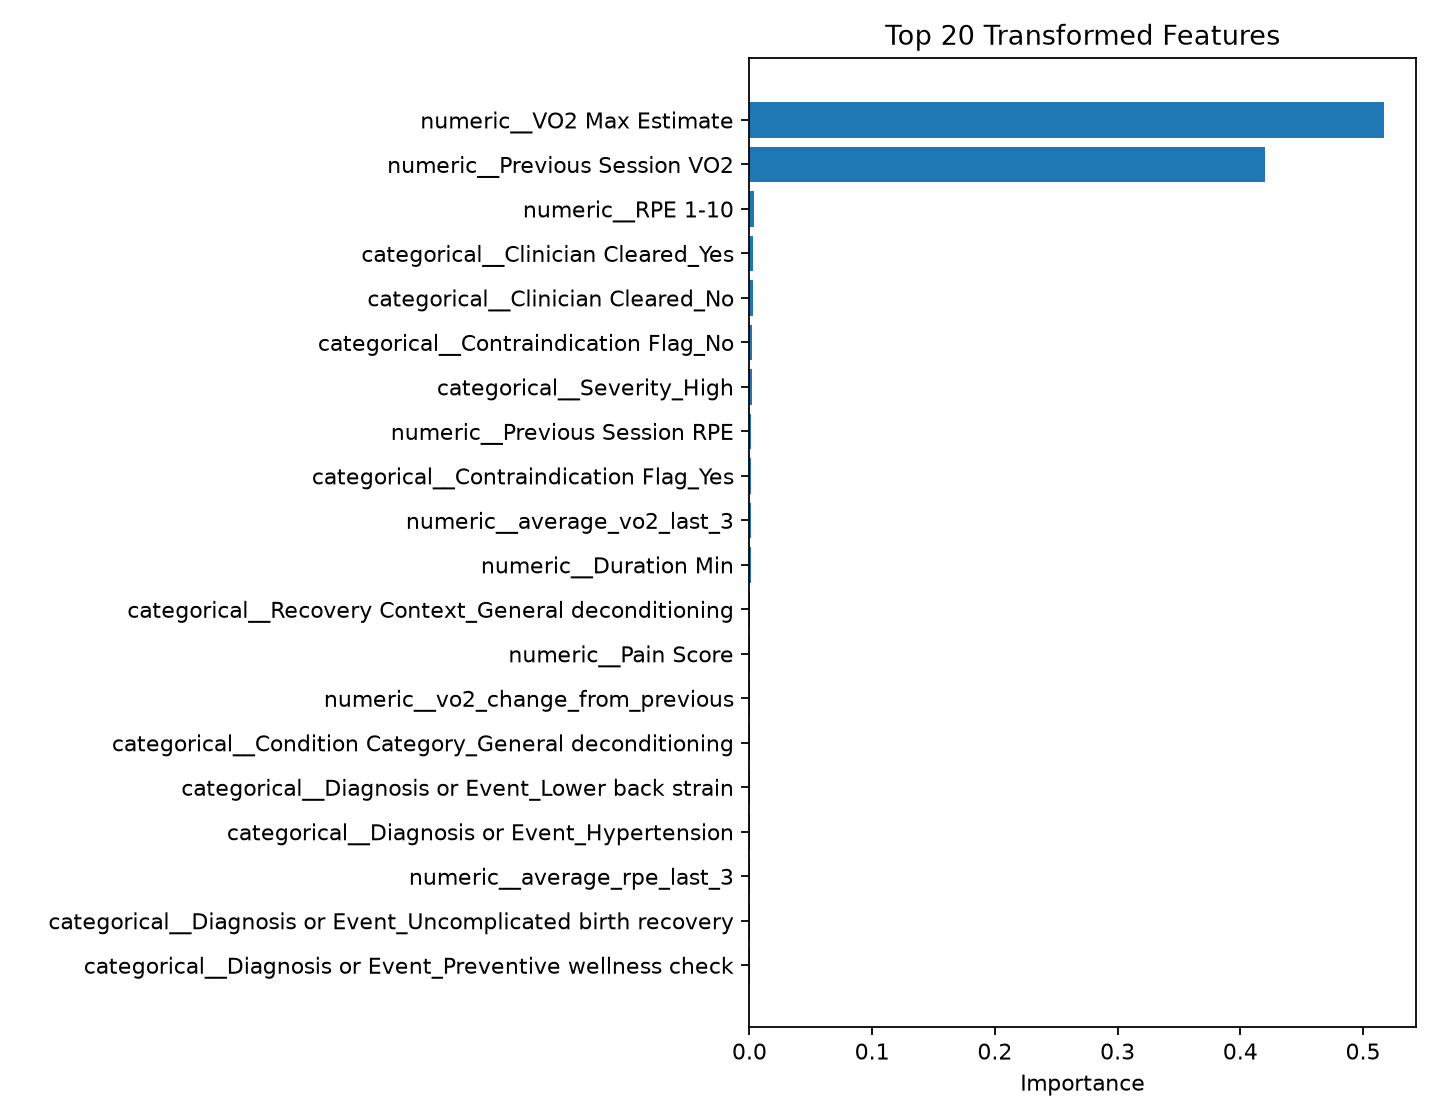

The table this chart was drawn from, first rows:
feature, importance
numeric__VO2 Max Estimate, 0.5173
numeric__Previous Session VO2, 0.4204
numeric__RPE 1-10, 0.003532
categorical__Clinician Cleared_Yes, 0.003209
categorical__Clinician Cleared_No, 0.003063
categorical__Contraindication Flag_No, 0.002435
categorical__Severity_High, 0.001963
numeric__Previous Session RPE, 0.001429
categorical__Contraindication Flag_Yes, 0.001369
numeric__average_vo2_last_3, 0.001145
numeric__Duration Min, 0.000881
categorical__Recovery Context_General de…, 0.0007115
numeric__Pain Score, 0.0006963
numeric__vo2_change_from_previous, 0.0006762
categorical__Condition Category_General …, 0.0006071
categorical__Diagnosis or Event_Lower ba…, 0.0005994
categorical__Diagnosis or Event_Hyperten…, 0.0005956
numeric__average_rpe_last_3, 0.0005684
categorical__Diagnosis or Event_Uncompli…, 0.0005458
categorical__Diagnosis or Event_Preventi…, 0.0005307
